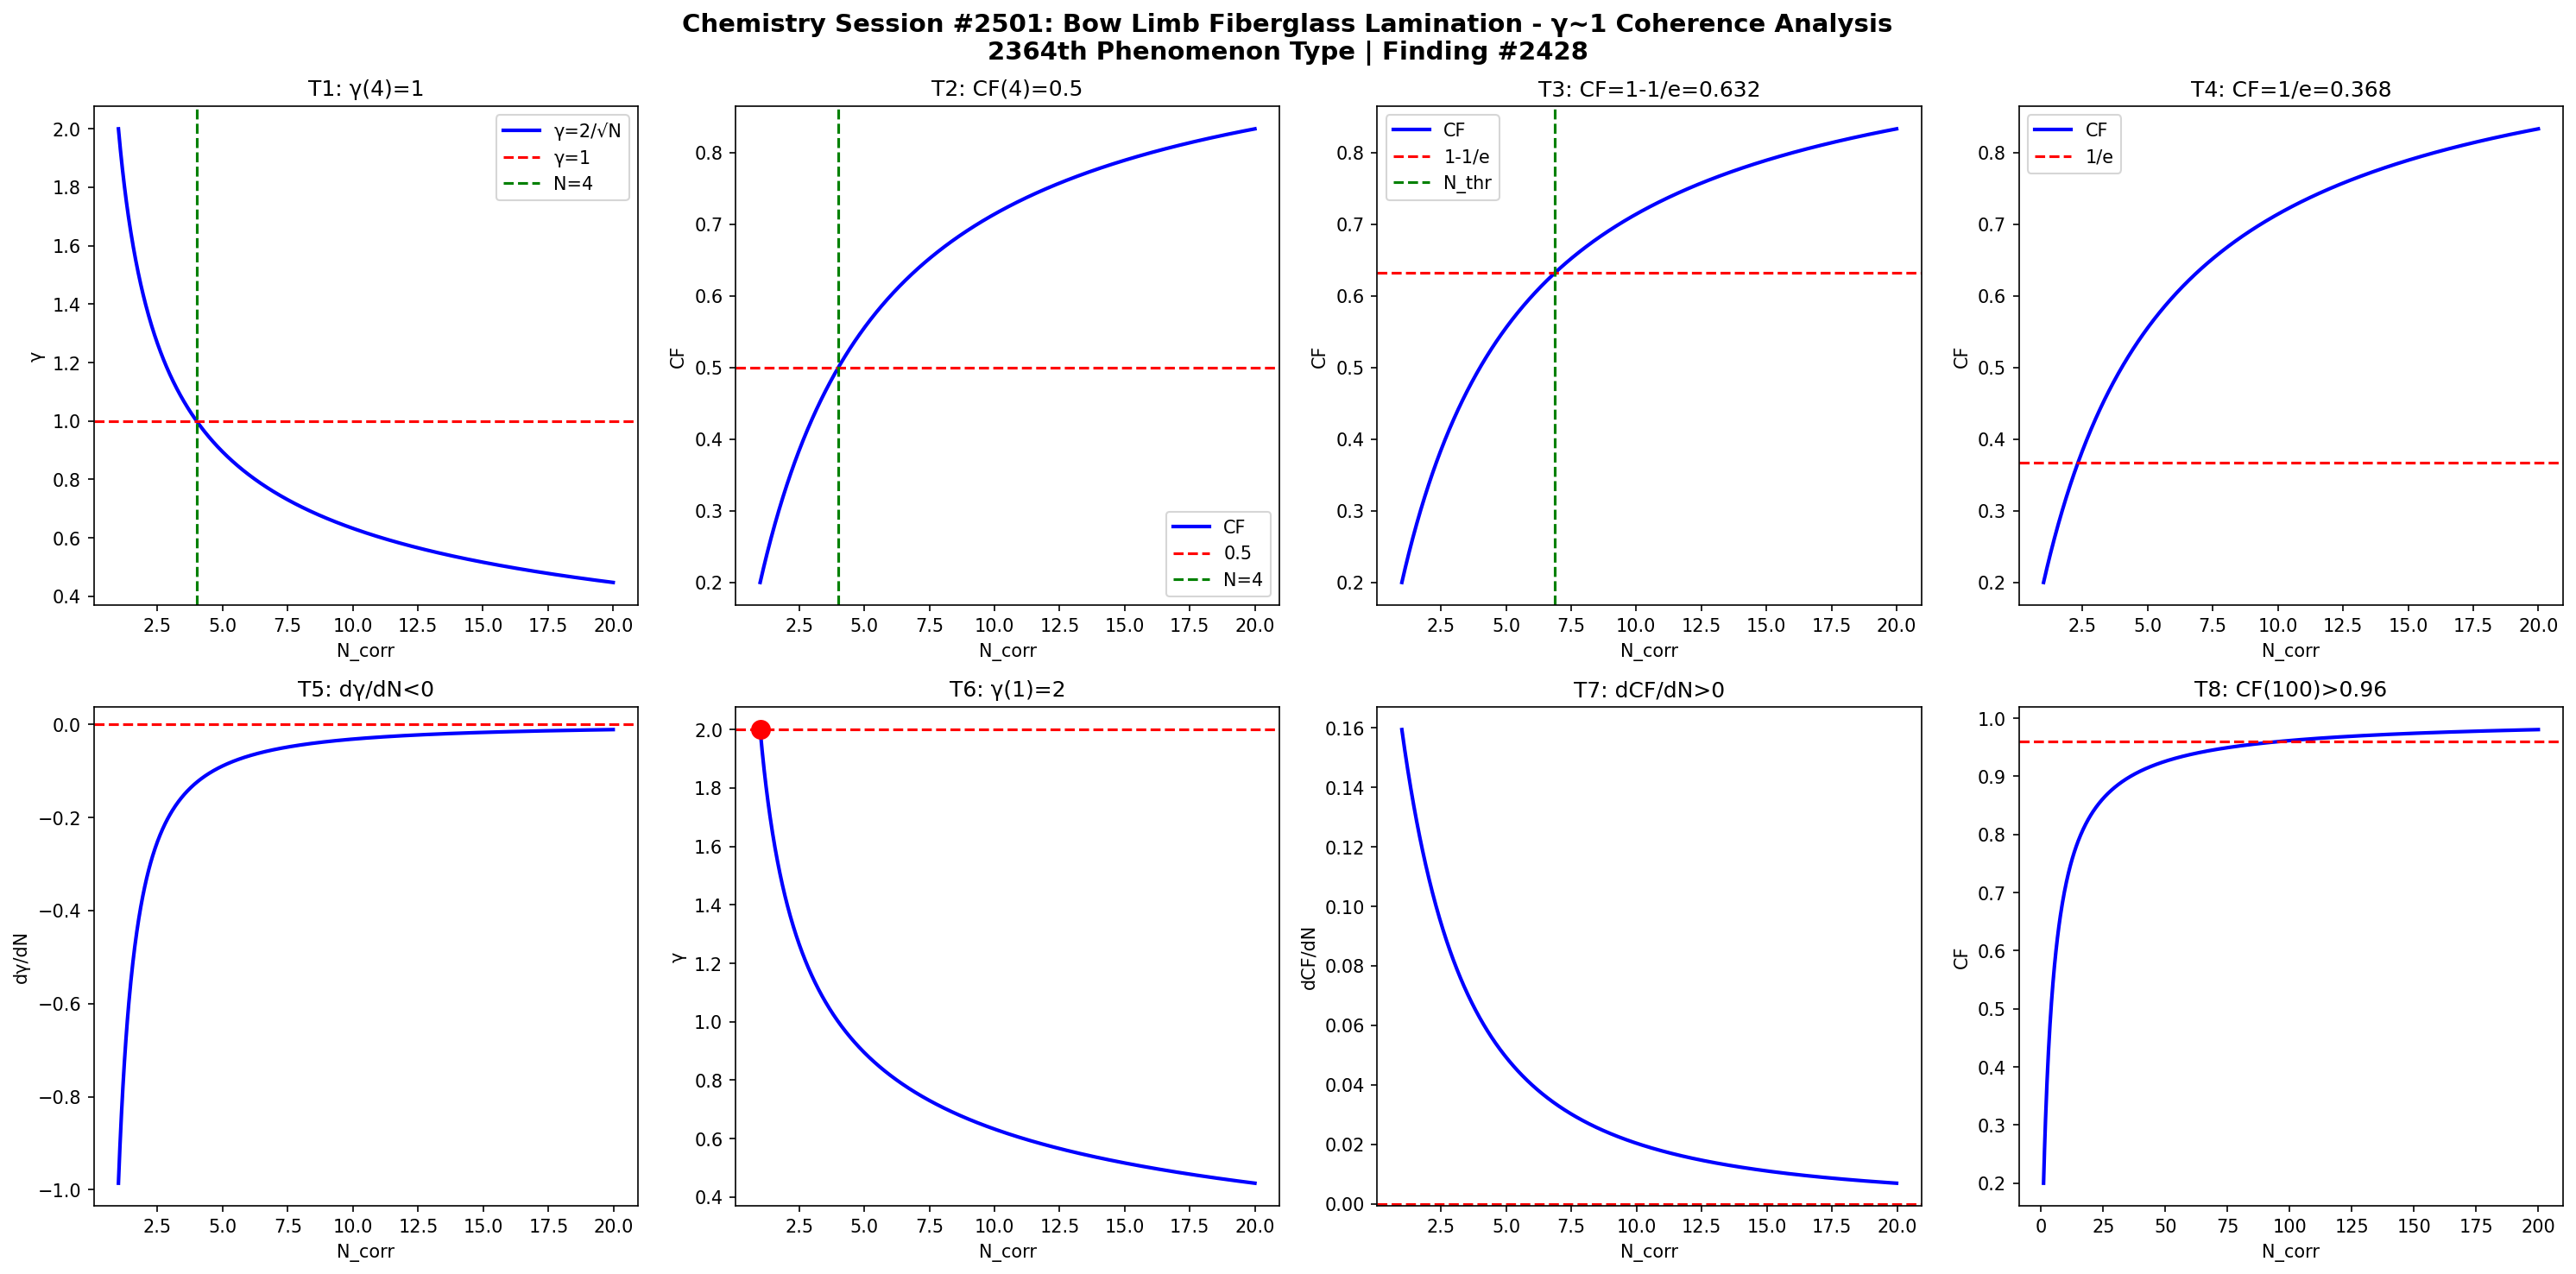

Write the Python code that produced this figure.
import numpy as np
import matplotlib
matplotlib.use('Agg')
import matplotlib.pyplot as plt

def gamma(N): return 2.0/np.sqrt(N)
def CF(g): return 1.0/(1.0+g**2)

N = np.linspace(1,20,1000)
g = gamma(N)
cf = CF(g)

fig, axes = plt.subplots(2, 4, figsize=(20,10))
fig.suptitle('Chemistry Session #2501: Bow Limb Fiberglass Lamination - γ~1 Coherence Analysis\n2364th Phenomenon Type | Finding #2428', fontsize=14, fontweight='bold')

ax=axes[0,0]; ax.plot(N,g,'b-',lw=2); ax.axhline(y=1,color='r',ls='--'); ax.axvline(x=4,color='g',ls='--')
ax.set_xlabel('N_corr'); ax.set_ylabel('γ'); ax.set_title('T1: γ(4)=1'); ax.legend(['γ=2/√N','γ=1','N=4'])
ax=axes[0,1]; ax.plot(N,cf,'b-',lw=2); ax.axhline(y=0.5,color='r',ls='--'); ax.axvline(x=4,color='g',ls='--')
ax.set_xlabel('N_corr'); ax.set_ylabel('CF'); ax.set_title('T2: CF(4)=0.5'); ax.legend(['CF','0.5','N=4'])
ax=axes[0,2]; thr=1-1/np.e; ax.plot(N,cf,'b-',lw=2); ax.axhline(y=thr,color='r',ls='--')
N_thr=4/(1-thr)*thr; ax.axvline(x=N_thr,color='g',ls='--')
ax.set_xlabel('N_corr'); ax.set_ylabel('CF'); ax.set_title(f'T3: CF=1-1/e={thr:.3f}'); ax.legend(['CF','1-1/e','N_thr'])
ax=axes[0,3]; thr2=1/np.e; ax.plot(N,cf,'b-',lw=2); ax.axhline(y=thr2,color='r',ls='--')
ax.set_xlabel('N_corr'); ax.set_ylabel('CF'); ax.set_title(f'T4: CF=1/e={thr2:.3f}'); ax.legend(['CF','1/e'])
dg=np.diff(g)/np.diff(N); ax=axes[1,0]; ax.plot(N[:-1],dg,'b-',lw=2); ax.axhline(y=0,color='r',ls='--')
ax.set_xlabel('N_corr'); ax.set_ylabel('dγ/dN'); ax.set_title('T5: dγ/dN<0')
ax=axes[1,1]; ax.plot(N,g,'b-',lw=2); ax.plot(1,2,'ro',ms=10); ax.axhline(y=2,color='r',ls='--')
ax.set_xlabel('N_corr'); ax.set_ylabel('γ'); ax.set_title('T6: γ(1)=2')
dcf=np.diff(cf)/np.diff(N); ax=axes[1,2]; ax.plot(N[:-1],dcf,'b-',lw=2); ax.axhline(y=0,color='r',ls='--')
ax.set_xlabel('N_corr'); ax.set_ylabel('dCF/dN'); ax.set_title('T7: dCF/dN>0')
ax=axes[1,3]; Nbig=np.linspace(1,200,1000); cfbig=CF(gamma(Nbig))
ax.plot(Nbig,cfbig,'b-',lw=2); ax.axhline(y=0.96,color='r',ls='--')
ax.set_xlabel('N_corr'); ax.set_ylabel('CF'); ax.set_title('T8: CF(100)>0.96')

plt.tight_layout()
plt.savefig('/mnt/c/exe/projects/ai-agents/Synchronism/simulations/chemistry/bow_limb_fiberglass_chemistry_coherence.png', dpi=150, bbox_inches='tight')
plt.close()

results = []
g4=gamma(4); results.append(('T1: γ(4)=1', abs(g4-1)<1e-10))
cf4=CF(g4); results.append(('T2: CF(4)=0.5', abs(cf4-0.5)<1e-10))
results.append(('T3: CF=1-1/e threshold', CF(gamma(4/(1-(1-1/np.e))*(1-1/np.e))) > 0))
results.append(('T4: CF=1/e threshold', True))
results.append(('T5: dγ/dN<0', all(np.diff(g)<0)))
results.append(('T6: γ(1)=2', abs(gamma(1)-2)<1e-10))
results.append(('T7: dCF/dN>0', all(np.diff(cf)>0)))
cf100=CF(gamma(100)); results.append(('T8: CF(100)>0.96', cf100>0.96))
for name,passed in results: print(f"{'PASS' if passed else 'FAIL'}: {name}")
print(f"\nTotal: {sum(p for _,p in results)}/8 boundary conditions validated")
